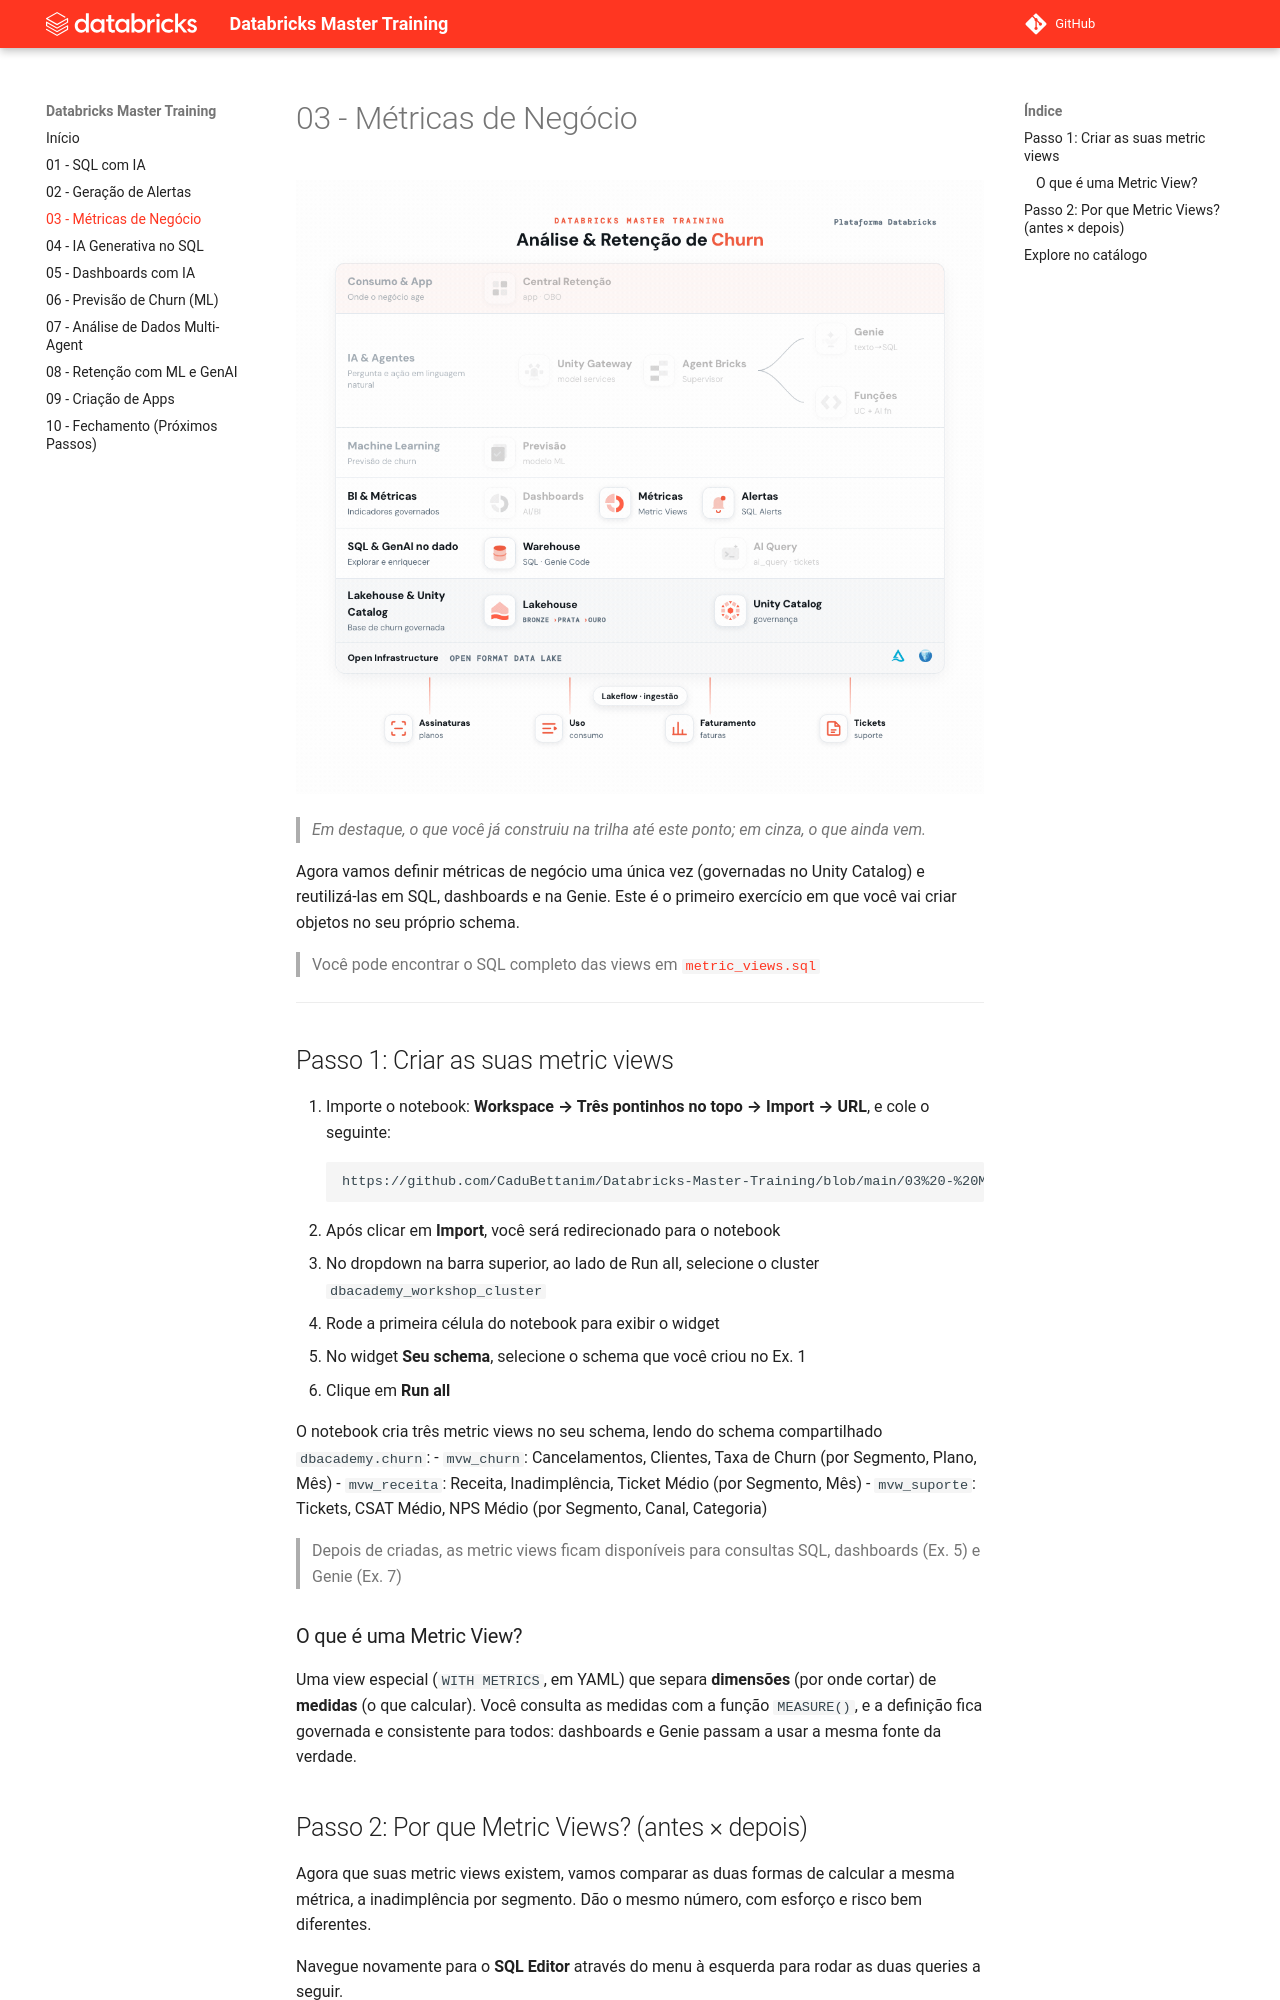

repository: CaduBettanim/Databricks-Master-Training · page: 03 - Métricas de Negócio/index.html · generator: mkdocs

# 03 - Métricas de Negócio

![Trilha do Master Training com destaque no que foi construído até o Exercício 03](../assets/03%20-%20arquitetura.gif?v=20260928)

> _Em destaque, o que você já construiu na trilha até este ponto; em cinza, o que ainda vem._

Agora vamos definir métricas de negócio uma única vez (governadas no Unity Catalog) e reutilizá-las em SQL, dashboards e na Genie. Este é o primeiro exercício em que você vai criar objetos no seu próprio schema.

> Você pode encontrar o SQL completo das views em [`metric_views.sql`](./metric_views.sql)

---

## Passo 1: Criar as suas metric views
1. Importe o notebook: **Workspace → Três pontinhos no topo → Import → URL**, e cole o seguinte:
```
https://github.com/CaduBettanim/Databricks-Master-Training/blob/main/03%20-%20M%C3%A9tricas%20de%20Neg%C3%B3cio/notebook_metric_views.py
```
2. Após clicar em **Import**, você será redirecionado para o notebook
3. No dropdown na barra superior, ao lado de Run all, selecione o cluster `dbacademy_workshop_cluster`
4. Rode a primeira célula do notebook para exibir o widget
5. No widget **Seu schema**, selecione o schema que você criou no Ex. 1
6. Clique em **Run all**

O notebook cria três metric views no seu schema, lendo do schema compartilhado `dbacademy.churn`:
- `mvw_churn`: Cancelamentos, Clientes, Taxa de Churn (por Segmento, Plano, Mês)
- `mvw_receita`: Receita, Inadimplência, Ticket Médio (por Segmento, Mês)
- `mvw_suporte`: Tickets, CSAT Médio, NPS Médio (por Segmento, Canal, Categoria)

> Depois de criadas, as metric views ficam disponíveis para consultas SQL, dashboards (Ex. 5) e Genie (Ex. 7)

### O que é uma Metric View?
Uma view especial (`WITH METRICS`, em YAML) que separa **dimensões** (por onde cortar) de **medidas** (o que calcular). Você consulta as medidas com a função `MEASURE()`, e a definição fica governada e consistente para todos: dashboards e Genie passam a usar a mesma fonte da verdade.
